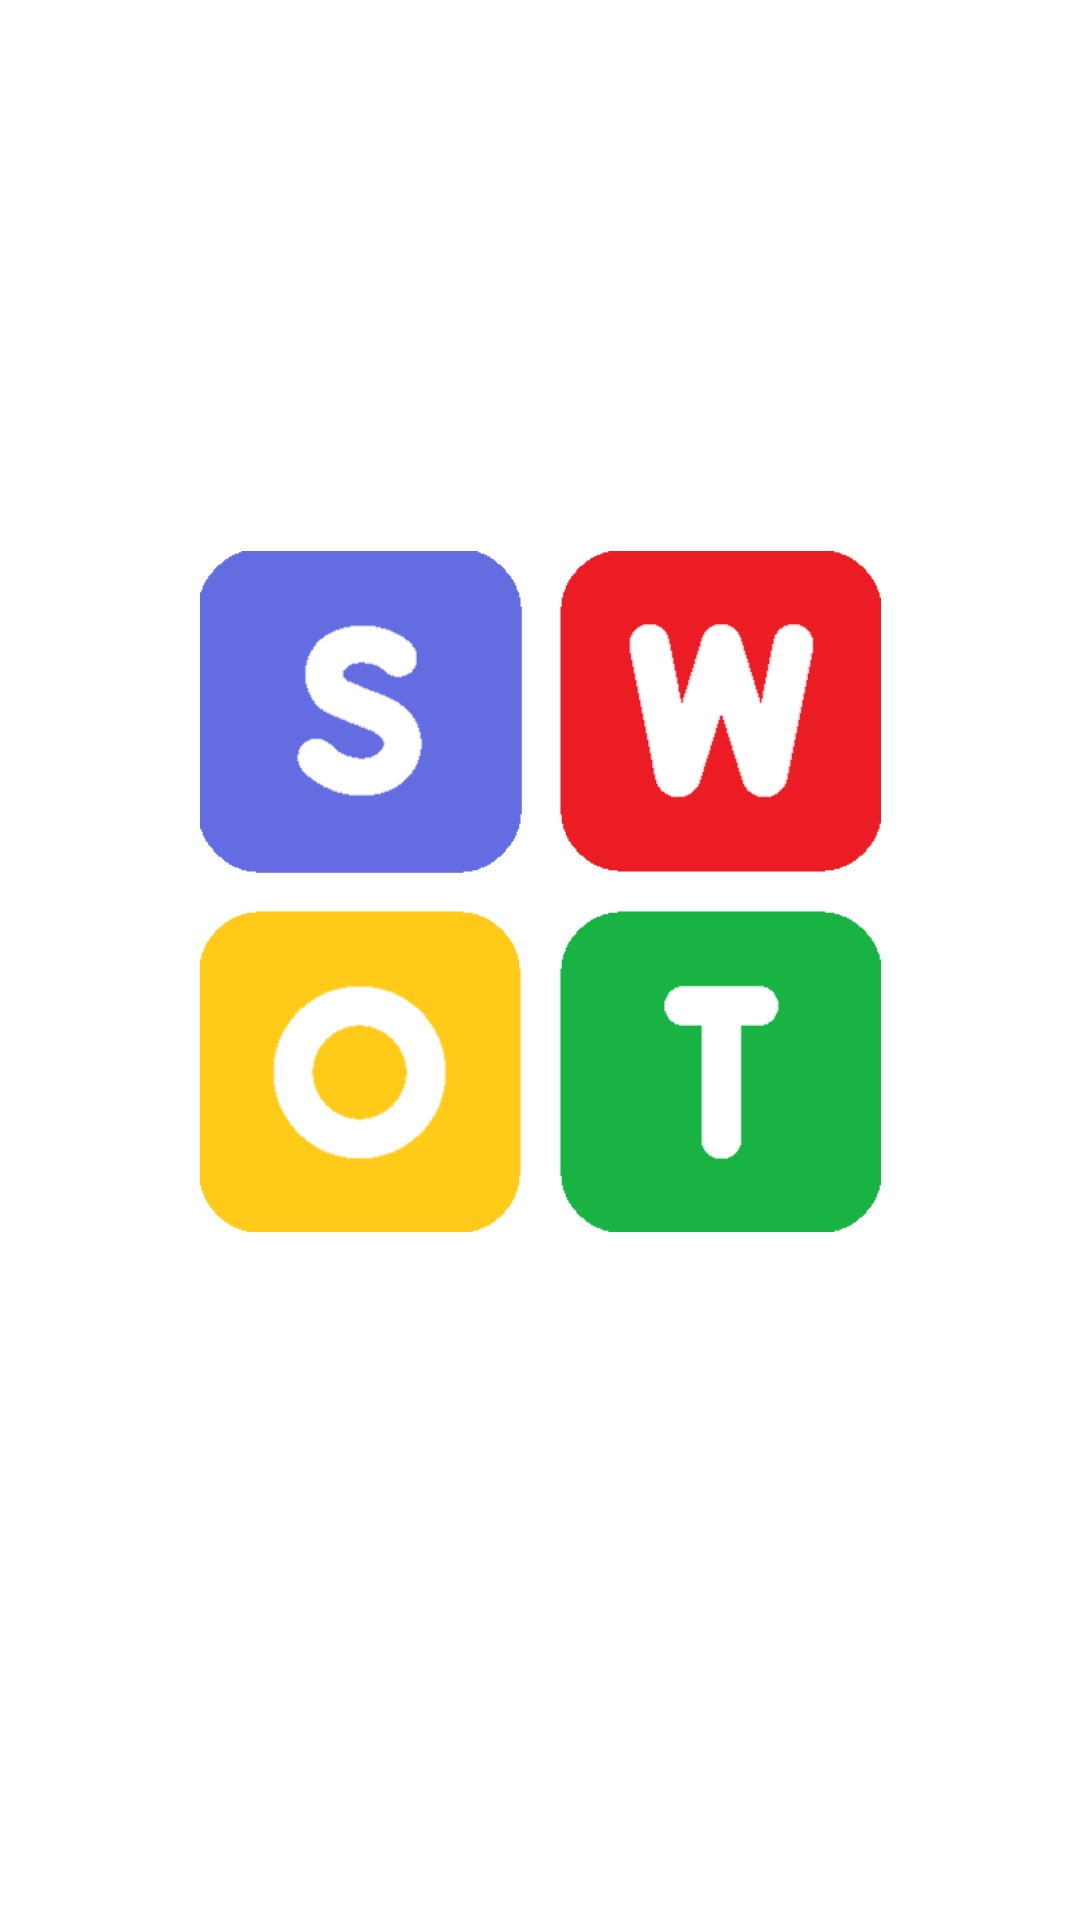

Reconstruct the res/layout file that produces this screen, plus the resources it refers to.
<!-- AndroidManifest.xml: application theme Theme.Todotestapp -->
<!-- res/layout/activity_splashscreen.xml -->
<?xml version="1.0" encoding="utf-8"?>
<androidx.constraintlayout.widget.ConstraintLayout xmlns:android="http://schemas.android.com/apk/res/android"
    xmlns:app="http://schemas.android.com/apk/res-auto"
    xmlns:tools="http://schemas.android.com/tools"
    android:layout_width="match_parent"
    android:layout_height="match_parent"
    tools:context=".Splashscreen">

    <ImageView
        android:id="@+id/imageView2"
        android:layout_width="227dp"
        android:layout_height="329dp"
        app:layout_constraintBottom_toBottomOf="parent"
        app:layout_constraintEnd_toEndOf="parent"
        app:layout_constraintStart_toStartOf="parent"
        app:layout_constraintTop_toTopOf="parent"
        app:layout_constraintVertical_bias="0.427"
        app:srcCompat="@drawable/icon" />
</androidx.constraintlayout.widget.ConstraintLayout>
<!-- resources referenced by this layout -->
<resources>
  <!-- drawable icon: png bitmap (drawable, 7551 bytes) -->
  <style name="Theme.Todotestapp" parent="Theme.MaterialComponents.DayNight.DarkActionBar">
          
          <item name="colorPrimary">@color/purple_500</item>
          <item name="colorPrimaryVariant">#2E2C32</item>
          <item name="colorOnPrimary">@color/white</item>
          
          <item name="colorSecondary">@color/teal_200</item>
          <item name="colorSecondaryVariant">@color/teal_700</item>
          <item name="colorOnSecondary">@color/black</item>
          
          <item name="android:statusBarColor">?attr/colorPrimaryVariant</item>
          
          <item name="android:navigationBarColor">#333232</item>
      </style>
  <color name="purple_500">#FF6200EE</color>
  <color name="white">#FFFFFFFF</color>
  <color name="teal_200">#FF03DAC5</color>
  <color name="teal_700">#FF018786</color>
  <color name="black">#FF000000</color>
</resources>
